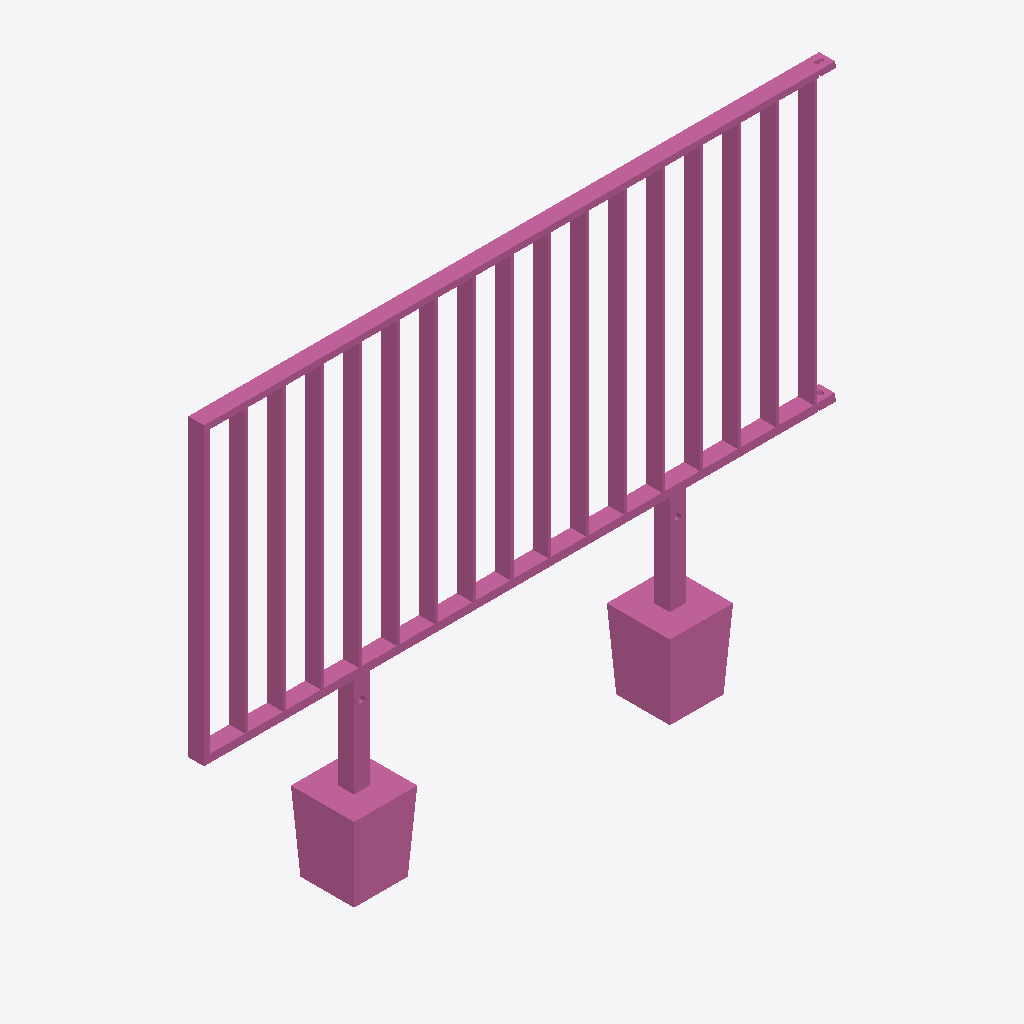
Isometric view of an IFC building model (IFC-SPF (STEP), schema IFC4, length unit metre), seen from the south-west, elements coloured by IFC class: 1 railing (pink).
Extent 2.0 m × 0.2 m × 1.5 m (x, y, z). Storeys (1): Ebene 0 at 0.00 m. Elements (1): 1 IfcRailing.

HEADER;
FILE_DESCRIPTION(('ViewDefinition [CoordinationView_V2.0]','ExchangeRequirement []'),'2;1');
FILE_NAME('','2024-05-07T10:32:17',(''),(''),'ODA IFC SDK 22.6','22.1.1.516 - Exporter 22.1.1.516 - Default UI','');
FILE_SCHEMA(('IFC4'));
ENDSEC;
DATA;
#93=IFCPROJECT('3JkdSrIPPFBg8WI9Yiw3Uw',#20,'',$,$,'','',(#86),#83);
#105=IFCSITE('3JkdSrIPPFBg8WI9Yiw3Uu',#20,'Default',$,$,#104,$,$,.ELEMENT.,(42,24,53,508911),(-71,-15,-29,-58837),0.0,$,$);
#95=IFCBUILDING('3JkdSrIPPFBg8WI9Yiw3Ux',#20,'',$,$,#16,$,'',.ELEMENT.,$,$,#94);
#98=IFCBUILDINGSTOREY('3JkdSrIPPFBg8WI9XJ5yzH',#20,'Ebene 0',$,'Ebene:Ebene 1',#97,$,'Ebene 0',.ELEMENT.,0.0);
#466=IFCRAILING('2PmcYX$XTCQwqOY6moGiVh',#20,'DB_Gelaender_S01_S15_Links:DB_Gelaender_S01_S15_Links:14676655',$,'DB_Gelaender_S01_S15_Links:DB_Gelaender_S01_S15_Links',#465,#463,'14676655',.NOTDEFINED.);
ENDSEC;
